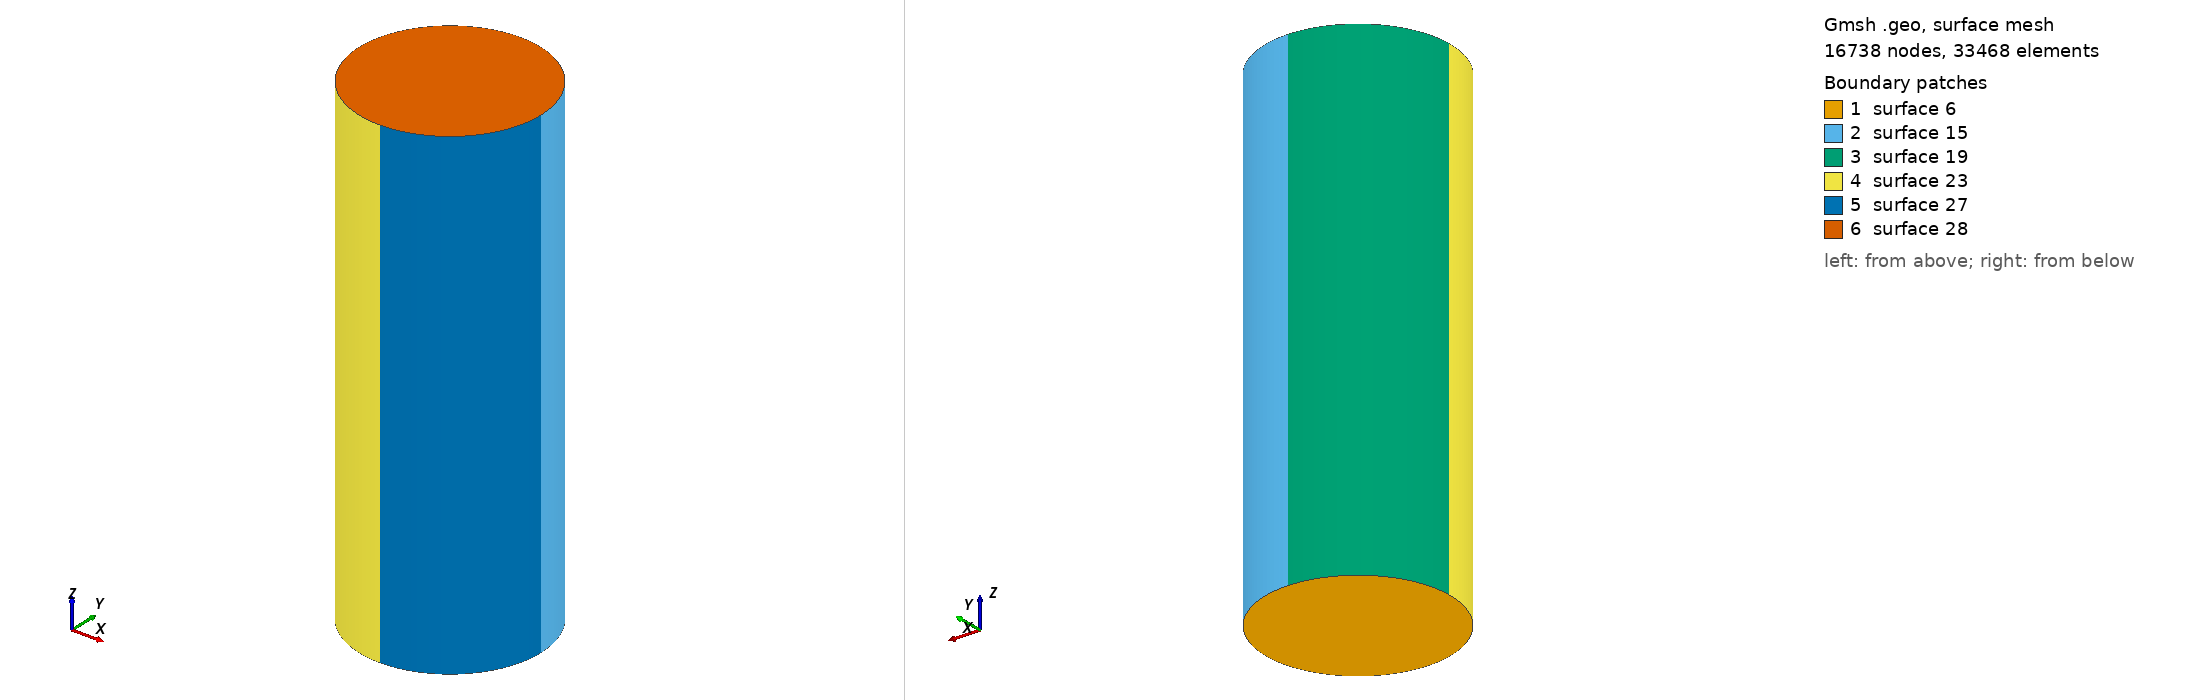

Gmsh geometry script, surface-meshed: 16738 nodes, 33468 surface elements. Boundary patches (legend numbers): 1 surface 6, 2 surface 15, 3 surface 19, 4 surface 23, 5 surface 27, 6 surface 28. Left view from above one corner, right view from below the opposite corner. The script declares no physical surfaces, so the legend lists its geometric surfaces. The drawing asked Gmsh for element sizes between 1% and 20% of the model's largest extent; the script's own settings can give other sizes.

=== 1seg.geo (drawn) ===
General.Verbosity = 4; // Default 5

// all units in nanometers

L1 = 200;
D1 = 75; R1 = 0.5*D1;

// Mesh characteristics

lc = 1.7;
Mesh.CharacteristicLengthMax = lc+0.1;
Mesh.CharacteristicLengthMin = lc-0.1;
Mesh.CharacteristicLengthExtendFromBoundary = 0;

Mesh.Smoothing = 100;
Mesh.Optimize = 1;
Mesh.OptimizeNetgen = 1;

// If "Cannot find vertex" error, change 2D meshing algorithm
Mesh.Algorithm = 5; // Delaunay
Mesh.Algorithm3D = 5; // Frontal 

// 'Positive' cylinder (cylinder 1)

Point(1) = {0 , 0, 0, lc};
Point(2) = {R1 , 0, 0, lc};
Point(3) = {0 , R1, 0, lc};
Point(4) = {-R1, 0, 0, lc};
Point(5) = {0, -R1, 0, lc};

Circle(1) = {2,1,3};
Circle(2) = {3,1,4};
Circle(3) = {4,1,5};
Circle(4) = {5,1,2};

Line Loop(5) = {1,2,3,4};
Plane Surface(6) = {5};

out1[] = Extrude {0,0,L1} {
   Surface{6};
   Layers{L1/lc};
//   Recombine;
};

Physical Volume (1) = {out1[]};
